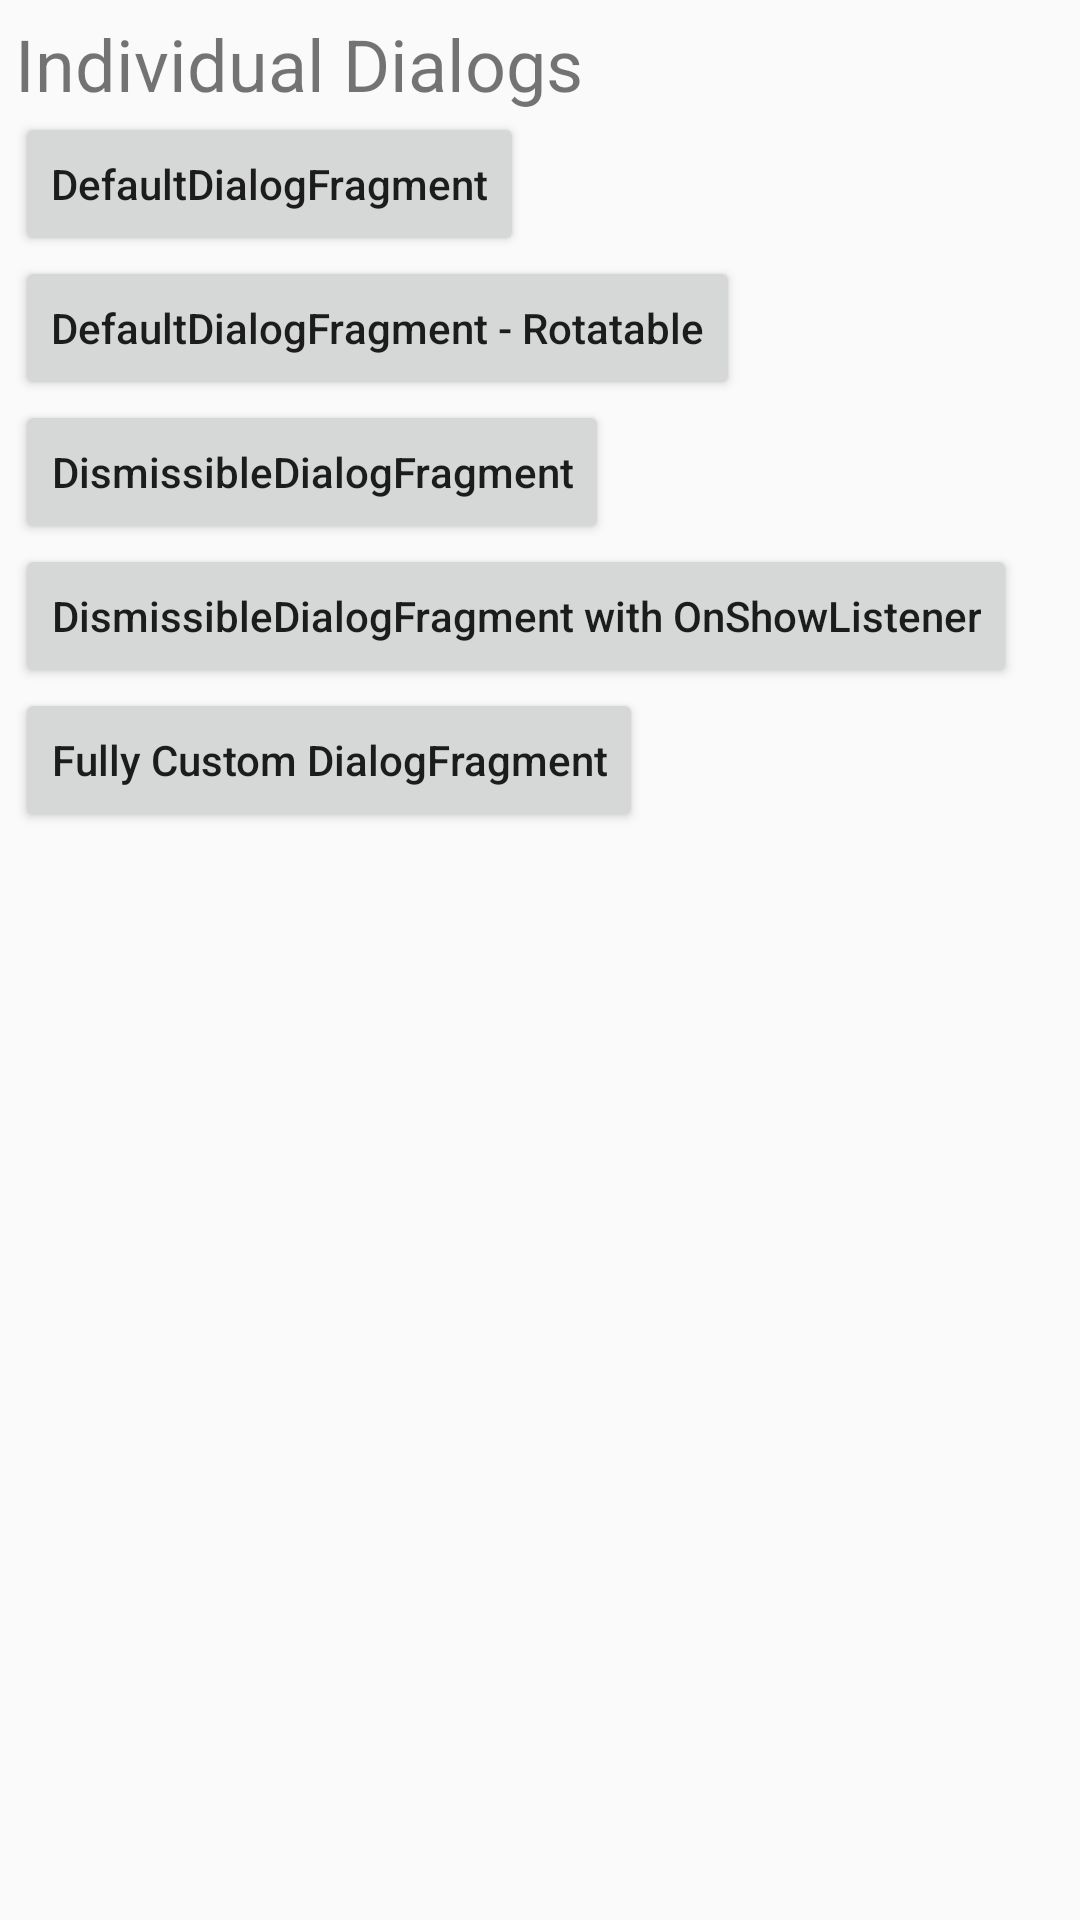

The Android layout XML behind this screen, and the referenced resources:
<!-- AndroidManifest.xml: application theme AppTheme -->
<!-- res/layout/activity_main.xml -->
<?xml version="1.0" encoding="utf-8"?>
<ScrollView xmlns:android="http://schemas.android.com/apk/res/android"
    xmlns:tools="http://schemas.android.com/tools"
    android:layout_width="match_parent"
    android:layout_height="match_parent"
    android:orientation="vertical"
    tools:context=".MainActivity">

    <LinearLayout
        android:layout_width="match_parent"
        android:layout_height="wrap_content"
        android:layout_margin="5sp"
        android:orientation="vertical">

        <TextView
            android:id="@+id/text_1"
            android:layout_width="match_parent"
            android:layout_height="wrap_content"
            android:text="@string/text_1"
            android:textSize="24sp" />

        <Button
            android:id="@+id/button_1"
            android:layout_width="wrap_content"
            android:layout_height="wrap_content"
            android:text="@string/button_1" />

        <Button
            android:id="@+id/button_2"
            android:layout_width="wrap_content"
            android:layout_height="wrap_content"
            android:text="@string/button_2" />

        <Button
            android:id="@+id/button_3"
            android:layout_width="wrap_content"
            android:layout_height="wrap_content"
            android:text="@string/button_3" />

        <Button
            android:id="@+id/button_4"
            android:layout_width="wrap_content"
            android:layout_height="wrap_content"
            android:text="@string/button_4" />

        <Button
            android:id="@+id/button5"
            android:layout_width="wrap_content"
            android:layout_height="wrap_content"
            android:text="@string/button_5" />
    </LinearLayout>
</ScrollView>
<!-- resources referenced by this layout -->
<resources>
  <string name="button_1">DefaultDialogFragment</string>
  <string name="button_2">DefaultDialogFragment - Rotatable</string>
  <string name="button_3">DismissibleDialogFragment</string>
  <string name="button_4">DismissibleDialogFragment with OnShowListener</string>
  <string name="button_5">Fully Custom DialogFragment</string>
  <string name="text_1">Individual Dialogs</string>
  <style name="AppTheme" parent="Theme.AppCompat.Light.DarkActionBar">
          
          <item name="colorPrimary">@color/colorPrimary</item>
          <item name="colorPrimaryDark">@color/colorPrimaryDark</item>
          <item name="colorAccent">@color/colorAccent</item>
          <item name="buttonStyle">@style/buttonStyle</item>
      </style>
  <style name="buttonStyle" parent="Widget.AppCompat.Button">
          <item name="textAllCaps">false</item>
      </style>
  <!-- not gathered from this repository: default colours our renderer supplied (Android Studio template values) -->
  <color name="colorPrimary">#FF6200EE</color>
  <color name="colorPrimaryDark">#FF3700B3</color>
  <color name="colorAccent">#FF03DAC5</color>
</resources>
